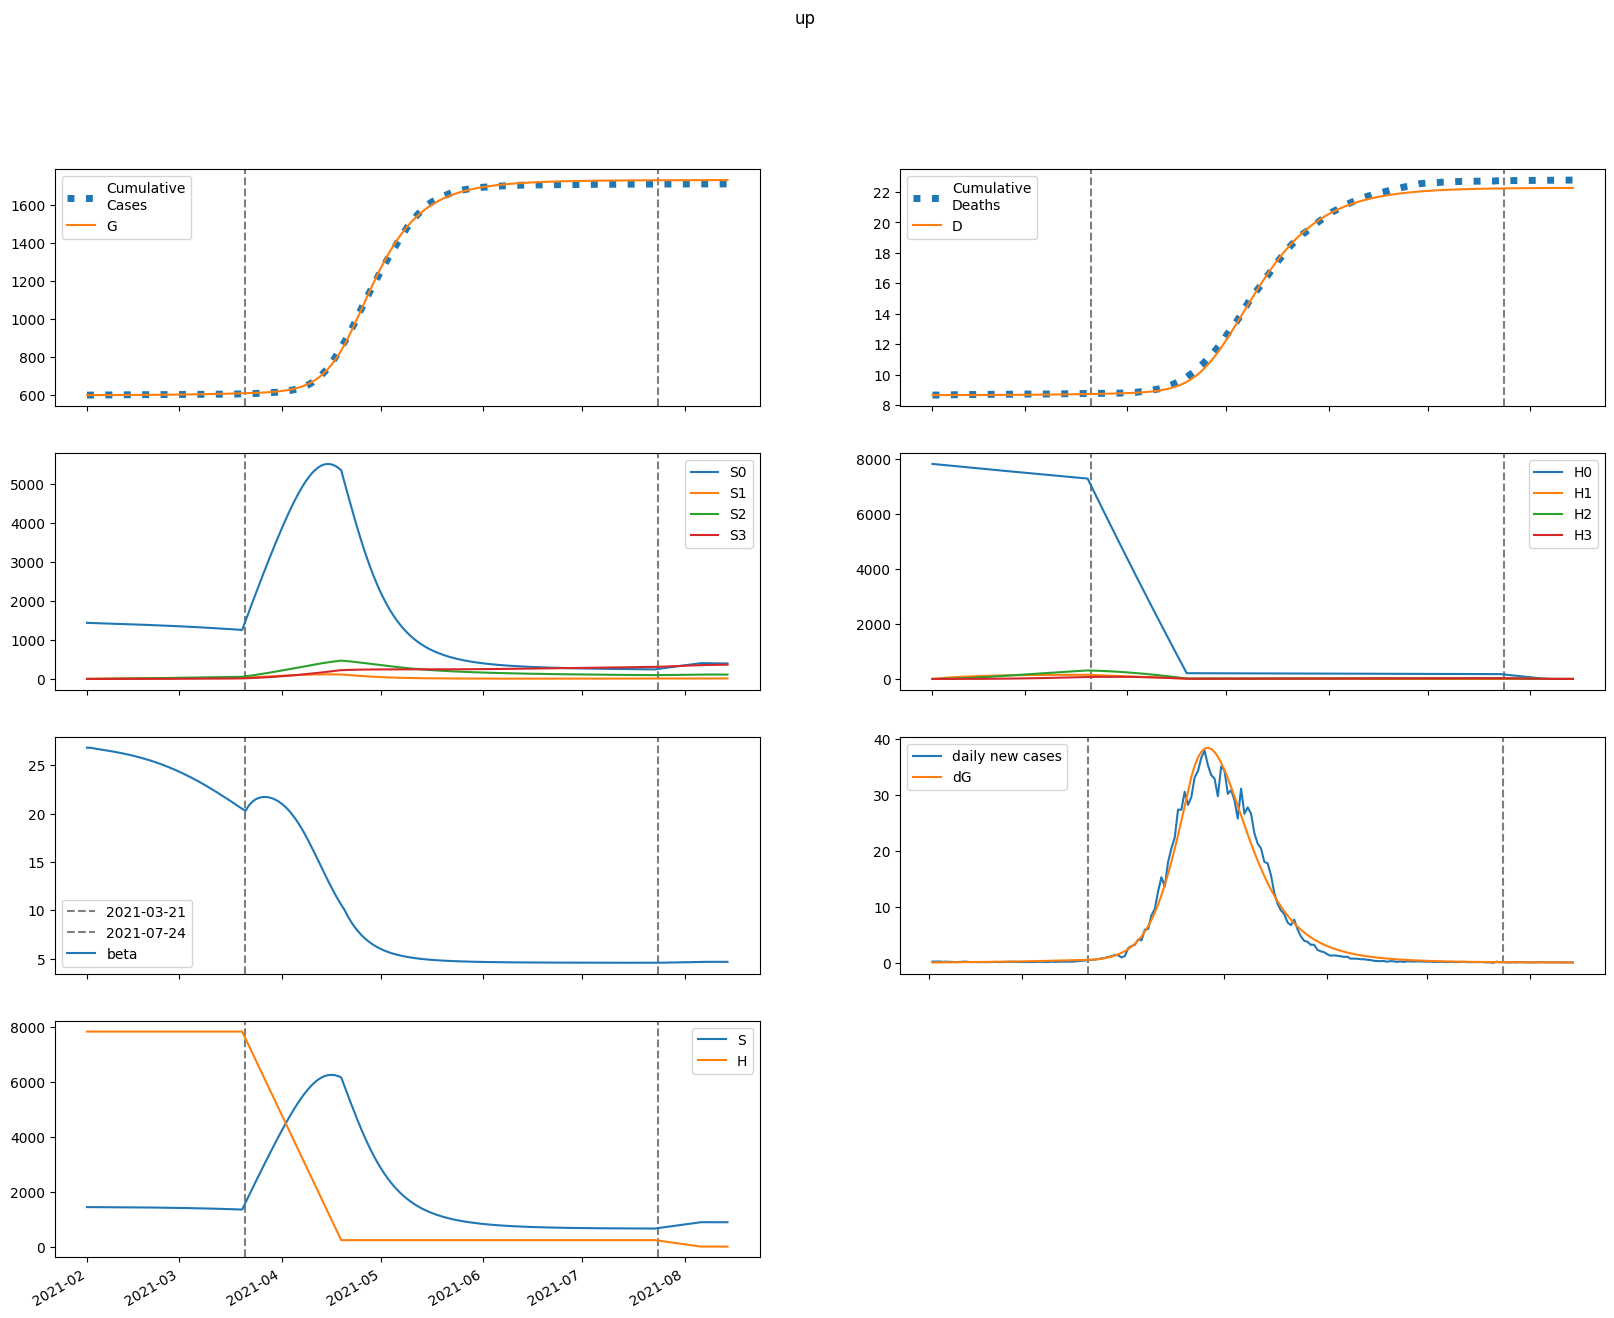

The file beside this chart, header and first rows:
series, 2021-02-01, 2021-02-02, 2021-02-03, 2021-02-04, 2021-02-05, 2021-02-06, 2021-02-07, 2021-02-08, 2021-02-09, 2021-02-10, 2021-02-11, 2021-02-12, 2021-02-13, 2021-02-14, 2021-02-15, 2021-02-16, 2021-02-17, 2021-02-18, 2021-02-19, 2021-02-20, 2021-02-21, 2021-02-22, 2021-02-23
S, 1437020, 1436388, 1435803, 1435238, 1434674, 1434098, 1433501, 1432875, 1432217, 1431521, 1430784, 1430002, 1429173, 1428293, 1427360, 1426370, 1425322, 1424211, 1423035, 1421790, 1420475, 1419085, 1417618
E, 52.95, 674.3, 1124, 1464, 1735, 1964, 2169, 2360, 2547, 2734, 2924, 3121, 3326, 3541, 3766, 4002, 4250, 4511, 4785, 5072, 5373, 5688, 6018
I, 441.8, 400.7, 380.2, 373.9, 377.3, 387.8, 403.4, 422.9, 445.8, 471.5, 499.8, 530.4, 563.5, 598.8, 636.6, 676.7, 719.4, 764.6, 812.6, 863.2, 916.8, 973.3, 1033
A, 2836, 2640, 2566, 2575, 2643, 2752, 2893, 3060, 3247, 3453, 3677, 3917, 4174, 4448, 4739, 5048, 5376, 5723, 6090, 6478, 6888, 7320, 7776
IH, 0.0, 18.23, 26.37, 29.91, 31.55, 32.58, 33.57, 34.75, 36.19, 37.91, 39.9, 42.14, 44.61, 47.3, 50.22, 53.34, 56.69, 60.25, 64.04, 68.06, 72.32, 76.83, 81.59
IN, 24.33, 44.05, 57.77, 67.75, 75.5, 81.96, 87.78, 93.35, 98.94, 104.7, 110.8, 117.4, 124.3, 131.8, 139.8, 148.3, 157.5, 167.2, 177.6, 188.7, 200.5, 212.9, 226.2
D, 8658, 8658, 8658, 8659, 8659, 8659, 8660, 8660, 8661, 8661, 8662, 8662, 8663, 8663, 8664, 8665, 8665, 8666, 8667, 8668, 8668, 8669, 8670
R, 0.0, 209.5, 416.8, 625, 837.3, 1057, 1286, 1526, 1781, 2050, 2337, 2641, 2965, 3310, 3678, 4069, 4486, 4930, 5402, 5905, 6439, 7007, 7611
G, 600299, 600300, 600319, 600349, 600388, 600435, 600488, 600547, 600610, 600679, 600753, 600831, 600915, 601005, 601101, 601202, 601310, 601424, 601546, 601675, 601812, 601957, 602110
H, 7823148, 7823148, 7823148, 7823148, 7823148, 7823148, 7823148, 7823148, 7823148, 7823148, 7823148, 7823148, 7823148, 7823148, 7823148, 7823148, 7823148, 7823148, 7823148, 7823148, 7823148, 7823148, 7823148
S0, 1437020, 1434233, 1431499, 1428789, 1426085, 1423374, 1420647, 1417896, 1415118, 1412307, 1409461, 1406576, 1403649, 1400678, 1397659, 1394591, 1391469, 1388292, 1385057, 1381761, 1378402, 1374975, 1371479
E0, 52.95, 674.3, 1123, 1462, 1731, 1958, 2159, 2348, 2531, 2714, 2900, 3092, 3292, 3501, 3719, 3949, 4190, 4443, 4709, 4988, 5279, 5584, 5903
I0, 441.8, 400.7, 380.2, 373.9, 377.2, 387.6, 403, 422.4, 445, 470.3, 498.1, 528.3, 560.7, 595.4, 632.4, 671.8, 713.5, 757.7, 804.5, 853.9, 906, 961, 1019
A0, 2836, 2640, 2566, 2575, 2642, 2751, 2891, 3056, 3241, 3445, 3666, 3903, 4156, 4425, 4711, 5014, 5335, 5675, 6034, 6413, 6813, 7234, 7678
IH0, 0.0, 18.23, 26.37, 29.91, 31.55, 32.58, 33.56, 34.73, 36.15, 37.86, 39.82, 42.03, 44.46, 47.11, 49.97, 53.04, 56.32, 59.81, 63.52, 67.44, 71.6, 76, 80.64
IN0, 24.33, 44.05, 57.77, 67.75, 75.5, 81.96, 87.76, 93.32, 98.89, 104.6, 110.7, 117.1, 124, 131.4, 139.3, 147.7, 156.7, 166.3, 176.5, 187.3, 198.8, 211, 223.9
D0, 8658, 8658, 8658, 8659, 8659, 8659, 8660, 8660, 8661, 8661, 8662, 8662, 8663, 8663, 8664, 8665, 8665, 8666, 8667, 8668, 8668, 8669, 8670
R0, 0.0, 209.5, 416.8, 625, 837.3, 1057, 1286, 1526, 1780, 2049, 2335, 2639, 2962, 3305, 3671, 4060, 4474, 4915, 5383, 5881, 6410, 6972, 7569
G0, 600299, 600300, 600319, 600349, 600388, 600435, 600488, 600546, 600609, 600677, 600751, 600829, 600912, 601001, 601095, 601195, 601302, 601415, 601535, 601662, 601796, 601938, 602089
H0, 7823148, 7811413, 7799696, 7787996, 7776314, 7764650, 7753003, 7741373, 7729761, 7718167, 7706589, 7695029, 7683487, 7671962, 7660454, 7648963, 7637490, 7626033, 7614594, 7603172, 7591768, 7580380, 7569009
S1, 0.0, 2155, 4150, 5999, 7710, 9295, 10762, 12119, 13374, 14534, 15606, 16597, 17511, 18354, 19132, 19848, 20507, 21113, 21669, 22179, 22647, 23074, 23464
E1, 0.0, 0.0, 0.877, 2.335, 4.226, 6.478, 9.056, 11.94, 15.13, 18.62, 22.39, 26.46, 30.83, 35.48, 40.43, 45.67, 51.21, 57.05, 63.19, 69.64, 76.41, 83.49, 90.88
I1, 0.0, 0.0, 0.0, 0.02364, 0.0843, 0.1901, 0.3464, 0.5571, 0.8254, 1.154, 1.544, 1.999, 2.52, 3.108, 3.765, 4.492, 5.29, 6.161, 7.105, 8.124, 9.218, 10.39, 11.64
A1, 0.0, 0.0, 0.0, 0.1518, 0.5448, 1.237, 2.268, 3.672, 5.473, 7.696, 10.36, 13.49, 17.09, 21.19, 25.8, 30.93, 36.6, 42.82, 49.59, 56.95, 64.88, 73.42, 82.56
IH1, 0.0, 0.0, 0.0, 0.0, 0.0009756, 0.004005, 0.01, 0.01969, 0.03361, 0.05218, 0.07575, 0.1046, 0.1389, 0.1789, 0.2247, 0.2765, 0.3345, 0.3987, 0.4692, 0.5462, 0.6297, 0.7199, 0.8169
IN1, 0.0, 0.0, 0.0, 0.0, 0.001302, 0.005698, 0.01509, 0.0313, 0.05605, 0.09089, 0.1372, 0.1962, 0.2691, 0.3569, 0.4604, 0.5805, 0.7178, 0.873, 1.047, 1.24, 1.452, 1.684, 1.937
D1, 0.0, 0.0, 0.0, 0.0, 0.0, 1.2664017226857401e-05, 6.465253931875764e-05, 0.0001945, 0.0004501, 0.0008864, 0.001564, 0.002547, 0.003905, 0.005707, 0.008029, 0.01095, 0.01454, 0.01888, 0.02405, 0.03014, 0.03723, 0.04541, 0.05475
R1, 0.0, 0.0, 0.0, 0.0, 0.01096, 0.05101, 0.1432, 0.3145, 0.5945, 1.016, 1.612, 2.421, 3.48, 4.828, 6.507, 8.559, 11.03, 13.96, 17.4, 21.39, 25.98, 31.23, 37.17
G1, 0.0, 0.0, 0.0, 0.02364, 0.08658, 0.2005, 0.3751, 0.6192, 0.9412, 1.349, 1.851, 2.455, 3.168, 3.999, 4.955, 6.045, 7.276, 8.656, 10.19, 11.9, 13.77, 15.83, 18.08
H1, 0.0, 11735, 22614, 32698, 42044, 50706, 58731, 66165, 73051, 79428, 85332, 90797, 95854, 100532, 104859, 108860, 112558, 115974, 119129, 122042, 124729, 127208, 129492
S2, 0.0, 0.0, 153.8, 448.3, 871.2, 1411, 2058, 2801, 3633, 4544, 5527, 6574, 7679, 8836, 10039, 11283, 12562, 13873, 15210, 16571, 17951, 19347, 20757
E2, 0.0, 0.0, 0.0, 0.02119, 0.07863, 0.1854, 0.3542, 0.5978, 0.9295, 1.363, 1.911, 2.588, 3.409, 4.388, 5.539, 6.879, 8.423, 10.19, 12.19, 14.44, 16.96, 19.77, 22.89
I2, 0.0, 0.0, 0.0, 0.0, 0.0005711, 0.002636, 0.007379, 0.01622, 0.03077, 0.05286, 0.08449, 0.1279, 0.1853, 0.2593, 0.3526, 0.468, 0.6083, 0.7767, 0.9764, 1.211, 1.483, 1.798, 2.157
A2, 0.0, 0.0, 0.0, 0.0, 0.003667, 0.01701, 0.04786, 0.1057, 0.2015, 0.3478, 0.5585, 0.8488, 1.235, 1.736, 2.37, 3.157, 4.119, 5.279, 6.66, 8.288, 10.19, 12.39, 14.91
IH2, 0.0, 0.0, 0.0, 0.0, 0.0, 2.3572254159423048e-05, 0.0001215, 0.00037, 0.0008687, 0.001738, 0.003119, 0.005169, 0.008063, 0.012, 0.01717, 0.02381, 0.03215, 0.04244, 0.05494, 0.06992, 0.08767, 0.1085, 0.1327
IN2, 0.0, 0.0, 0.0, 0.0, 0.0, 3.145763527157189e-05, 0.0001707, 0.0005447, 0.001335, 0.002776, 0.005161, 0.008836, 0.0142, 0.02172, 0.03188, 0.04526, 0.06245, 0.08411, 0.1109, 0.1437, 0.1831, 0.2301, 0.2855
D2, 0.0, 0.0, 0.0, 0.0, 0.0, 0.0, 3.0598294774997746e-07, 1.8829536891079413e-06, 6.686371466940578e-06, 1.796291258333848e-05, 4.0525325558486205e-05, 8.100663719456674e-05, 0.0001481, 0.0002528, 0.0004085, 0.0006314, 0.0009404, 0.001358, 0.001909, 0.002622, 0.003529, 0.004667, 0.006075
R2, 0.0, 0.0, 0.0, 0.0, 0.0, 0.0002649, 0.00151, 0.005055, 0.01296, 0.02816, 0.0546, 0.09732, 0.1626, 0.2582, 0.3931, 0.5781, 0.8254, 1.149, 1.566, 2.093, 2.75, 3.56, 4.547
G2, 0.0, 0.0, 0.0, 0.0, 0.0005711, 0.002691, 0.007688, 0.01723, 0.03335, 0.0584, 0.09513, 0.1466, 0.2164, 0.3083, 0.4266, 0.5759, 0.7613, 0.9883, 1.263, 1.591, 1.981, 2.438, 2.971
H2, 0.0, 0.0, 838.2, 2443, 4750, 7697, 11227, 15288, 19832, 24814, 30192, 35928, 41986, 48332, 54938, 61774, 68814, 76035, 83413, 90930, 98564, 106300, 114121
S3, 0.0, 0.0, 0.0, 1.831, 7.167, 17.54, 34.33, 58.83, 92.17, 135.4, 189.5, 255.2, 333.4, 424.8, 529.9, 649.3, 783.5, 932.9, 1098, 1279, 1476, 1689, 1919
E3, 0.0, 0.0, 0.0, 0.0, 0.000144, 0.000691, 0.002015, 0.00461, 0.009102, 0.01626, 0.02698, 0.04234, 0.06357, 0.09206, 0.1294, 0.1773, 0.2379, 0.3132, 0.4057, 0.518, 0.653, 0.8138, 1.004
I3, 0.0, 0.0, 0.0, 0.0, 0.0, 3.880486724379101e-06, 2.2132535951120033e-05, 7.430329402303195e-05, 0.0001914, 0.0004183, 0.0008162, 0.001465, 0.002465, 0.003941, 0.006043, 0.008948, 0.01287, 0.01804, 0.02474, 0.03329, 0.04405, 0.0574, 0.07381
A3, 0.0, 0.0, 0.0, 0.0, 0.0, 2.4912065847391214e-05, 0.0001427, 0.000481, 0.001244, 0.002729, 0.005345, 0.009628, 0.01626, 0.02608, 0.04013, 0.05962, 0.086, 0.1209, 0.1664, 0.2246, 0.298, 0.3895, 0.5021
IH3, 0.0, 0.0, 0.0, 0.0, 0.0, 0.0, 1.6015423951818295e-07, 9.997894694518203e-07, 3.605628815708697e-06, 9.843408699587195e-06, 2.257132814266508e-05, 4.5854046424124146e-05, 8.517621565388245e-05, 0.0001477, 0.0002423, 0.00038, 0.0005742, 0.0008405, 0.001198, 0.001667, 0.002273, 0.003043, 0.00401
IN3, 0.0, 0.0, 0.0, 0.0, 0.0, 0.0, 2.1372897220120068e-07, 1.3922132272986585e-06, 5.220679316878975e-06, 1.4772790231703238e-05, 3.501134710171354e-05, 7.332605871881193e-05, 0.0001401, 0.0002493, 0.0004191, 0.0006724, 0.001038, 0.00155, 0.002249, 0.003185, 0.004415, 0.006004, 0.008027
D3, 0.0, 0.0, 0.0, 0.0, 0.0, 0.0, 0.0, 2.0789045447670914e-09, 1.505681183031036e-08, 6.186018184580703e-08, 1.896339275994962e-07, 4.826242149523849e-07, 1.0778390890253884e-06, 2.1834808900893826e-06, 4.100139903240895e-06, 7.244743433978606e-06, 1.217726545711364e-05, 1.9630214808303506e-05, 3.0540930595196784e-05, 4.6086719163678965e-05, 6.772286574249978e-05, 9.722354488557426e-05, 0.0001367
R3, 0.0, 0.0, 0.0, 0.0, 0.0, 0.0, 1.7999420050874406e-06, 1.2221631080800726e-05, 4.768623353293507e-05, 0.0001402, 0.0003446, 0.0007475, 0.001478, 0.002717, 0.004715, 0.007803, 0.01241, 0.01908, 0.02848, 0.04147, 0.05905, 0.08243, 0.1131
G3, 0.0, 0.0, 0.0, 0.0, 0.0, 3.880486724379101e-06, 2.2506419162839418e-05, 7.680963746787416e-05, 0.0002011, 0.0004464, 0.0008846, 0.001612, 0.002753, 0.004467, 0.006948, 0.01044, 0.01522, 0.02163, 0.03007, 0.041, 0.05497, 0.07257, 0.0945
H3, 0.0, 0.0, 0.0, 9.979, 39.07, 95.61, 187.2, 320.9, 502.9, 739, 1034, 1394, 1822, 2321, 2897, 3551, 4286, 5105, 6011, 7004, 8086, 9259, 10525
beta, 26.8, 26.8, 26.74, 26.69, 26.63, 26.58, 26.52, 26.46, 26.41, 26.34, 26.28, 26.21, 26.13, 26.06, 25.98, 25.89, 25.8, 25.71, 25.61, 25.5, 25.39, 25.28, 25.16
